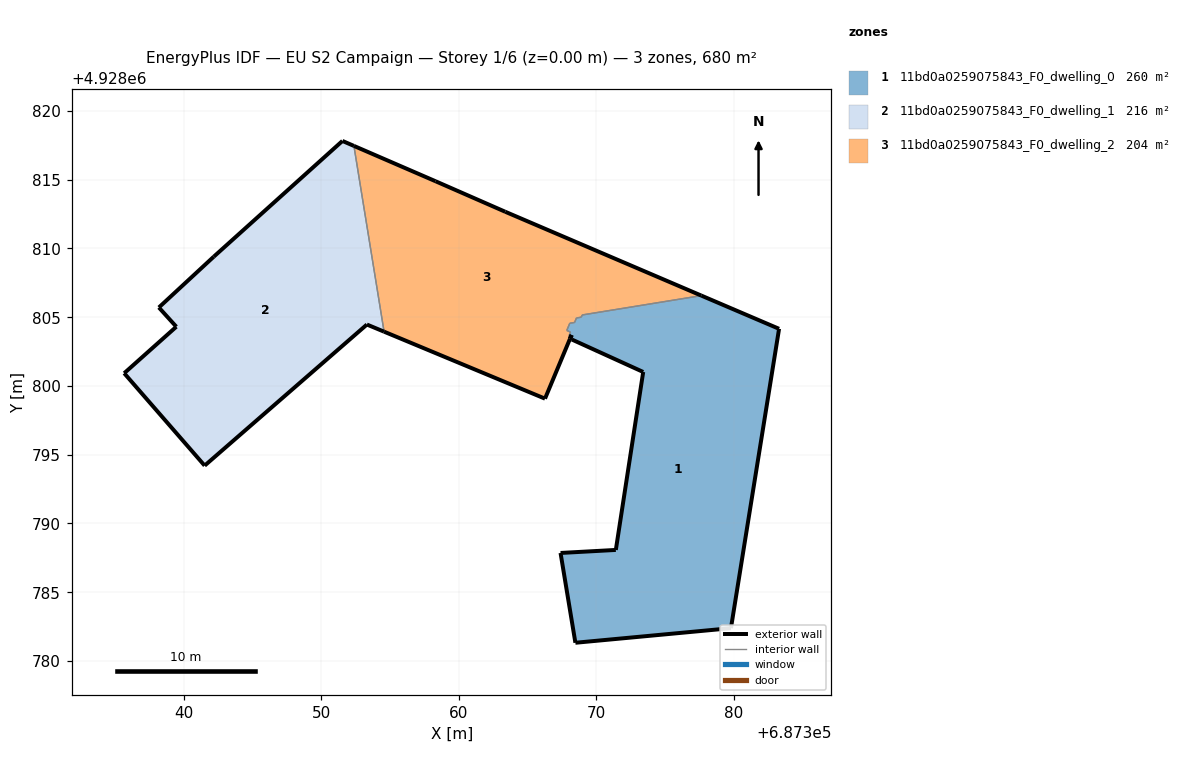
=== STOREY PLAN SPEC (per zone: floor XY polygon, exterior-wall plan segments, windows/doors) ===
zone 1: 11bd0a0259075843_F0_dwelling_0  (259.8 m²)
  floor: (687379.78, 4928782.39) (687383.28, 4928804.16) (687377.63, 4928806.57) (687368.96, 4928805.16) (687368.90, 4928805.00) (687368.55, 4928804.94) (687368.41, 4928804.62) (687368.06, 4928804.56) (687367.84, 4928804.04) (687368.12, 4928803.91) (687368.00, 4928803.64) (687368.27, 4928803.51) (687368.22, 4928803.38) (687373.40, 4928801.02) (687371.41, 4928788.08) (687367.39, 4928787.86) (687368.47, 4928781.33)
  exterior wall: (687367.39, 4928787.86) – (687371.41, 4928788.08)  [4.0 m]
  exterior wall: (687371.41, 4928788.08) – (687373.40, 4928801.02)  [13.1 m]
  exterior wall: (687373.40, 4928801.02) – (687368.22, 4928803.38)  [5.7 m]
  exterior wall: (687377.63, 4928806.57) – (687383.28, 4928804.16)  [6.1 m]
  exterior wall: (687383.28, 4928804.16) – (687379.78, 4928782.39)  [22.0 m]
  exterior wall: (687379.78, 4928782.39) – (687368.47, 4928781.33)  [11.4 m]
  exterior wall: (687368.47, 4928781.33) – (687367.39, 4928787.86)  [6.6 m]
  exterior wall: (687368.27, 4928803.51) – (687368.00, 4928803.64)  [0.3 m]
  interior walls: 9
zone 2: 11bd0a0259075843_F0_dwelling_1  (216.0 m²)
  floor: (687354.56, 4928803.95) (687352.36, 4928817.46) (687351.53, 4928817.82) (687342.18, 4928809.41) (687338.18, 4928805.71) (687339.45, 4928804.31) (687335.66, 4928800.93) (687341.51, 4928794.21) (687353.31, 4928804.47)
  exterior wall: (687338.18, 4928805.71) – (687342.18, 4928809.41)  [5.4 m]
  exterior wall: (687342.18, 4928809.41) – (687351.53, 4928817.82)  [12.6 m]
  exterior wall: (687351.53, 4928817.82) – (687352.36, 4928817.46)  [0.9 m]
  exterior wall: (687354.56, 4928803.95) – (687353.31, 4928804.47)  [1.4 m]
  exterior wall: (687353.31, 4928804.47) – (687341.51, 4928794.21)  [15.6 m]
  exterior wall: (687341.51, 4928794.21) – (687335.66, 4928800.93)  [8.9 m]
  exterior wall: (687335.66, 4928800.93) – (687339.45, 4928804.31)  [5.1 m]
  exterior wall: (687339.45, 4928804.31) – (687338.18, 4928805.71)  [1.9 m]
  interior walls: 1
zone 3: 11bd0a0259075843_F0_dwelling_2  (204.4 m²)
  floor: (687377.63, 4928806.57) (687363.37, 4928812.67) (687358.30, 4928814.89) (687352.36, 4928817.46) (687354.56, 4928803.95) (687366.26, 4928799.08) (687368.08, 4928803.44) (687368.22, 4928803.38) (687368.27, 4928803.51) (687368.00, 4928803.64) (687368.12, 4928803.91) (687367.84, 4928804.04) (687368.06, 4928804.56) (687368.41, 4928804.62) (687368.55, 4928804.94) (687368.90, 4928805.00) (687368.96, 4928805.16)
  exterior wall: (687368.22, 4928803.38) – (687368.08, 4928803.44)  [0.2 m]
  exterior wall: (687368.08, 4928803.44) – (687366.26, 4928799.08)  [4.7 m]
  exterior wall: (687366.26, 4928799.08) – (687354.56, 4928803.95)  [12.7 m]
  exterior wall: (687352.36, 4928817.46) – (687358.30, 4928814.89)  [6.5 m]
  exterior wall: (687358.30, 4928814.89) – (687363.37, 4928812.67)  [5.5 m]
  exterior wall: (687363.37, 4928812.67) – (687377.63, 4928806.57)  [15.5 m]
  exterior wall: (687368.00, 4928803.64) – (687368.27, 4928803.51)  [0.3 m]
  interior walls: 10

=== DERIVED (storey summary) ===
Building: EU S2 Campaign
Storey: 1 of 6  (floor level z = 0.00 m)
Storey gross floor area: 680.2 m²
Zones on this storey: 3
  - 11bd0a0259075843_F0_dwelling_0: floor 259.8 m²; exterior wall 69.3 m (207.8 m²); WWR 0.0%
  - 11bd0a0259075843_F0_dwelling_1: floor 216.0 m²; exterior wall 51.8 m (155.4 m²); WWR 0.0%
  - 11bd0a0259075843_F0_dwelling_2: floor 204.4 m²; exterior wall 45.4 m (136.1 m²); WWR 0.0%
Zone adjacency (shared interzone walls):
  - 11bd0a0259075843_F0_dwelling_0 ↔ 11bd0a0259075843_F0_dwelling_2
  - 11bd0a0259075843_F0_dwelling_1 ↔ 11bd0a0259075843_F0_dwelling_2